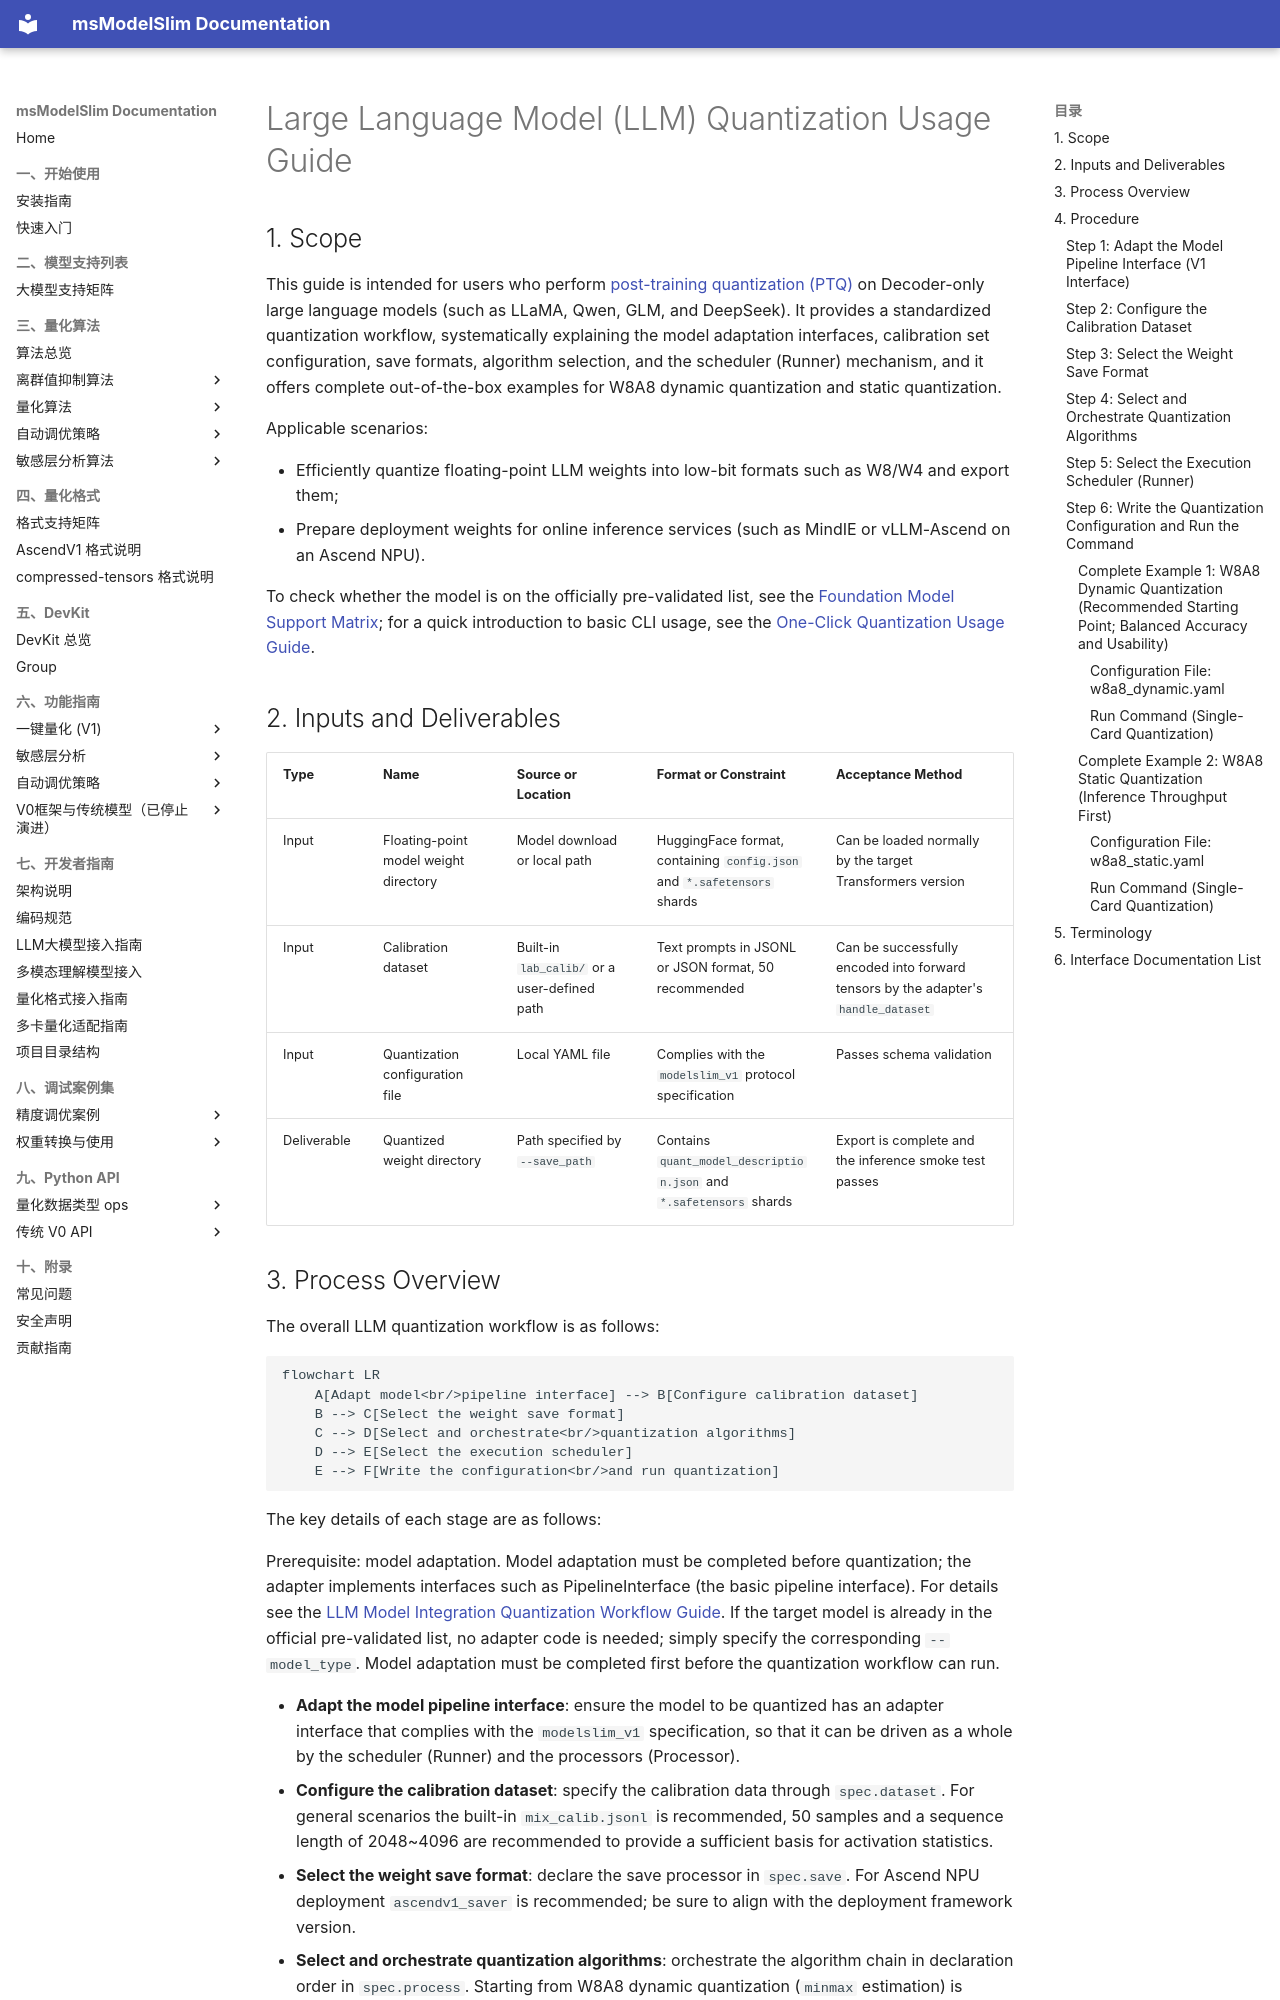

repository: Ascend/msmodelslim · page: en/knowledge_base/ptq/llm/usage_large_language_model_quantization/index.html · generator: mkdocs

# Large Language Model (LLM) Quantization Usage Guide

## 1. Scope

This guide is intended for users who perform [post-training quantization (PTQ)](../term_ptq.md) on Decoder-only large language models (such as LLaMA, Qwen, GLM, and DeepSeek). It provides a standardized quantization workflow, systematically explaining the model adaptation interfaces, calibration set configuration, save formats, algorithm selection, and the scheduler (Runner) mechanism, and it offers complete out-of-the-box examples for W8A8 dynamic quantization and static quantization.

Applicable scenarios:

- Efficiently quantize floating-point LLM weights into low-bit formats such as W8/W4 and export them;
- Prepare deployment weights for online inference services (such as MindIE or vLLM-Ascend on an Ascend NPU).

To check whether the model is on the officially pre-validated list, see the [Foundation Model Support Matrix](../../model/README.md); for a quick introduction to basic CLI usage, see the [One-Click Quantization Usage Guide](../../../user_guide/usage_one_click_quantization.md).

## 2. Inputs and Deliverables

| Type | Name | Source or Location | Format or Constraint | Acceptance Method |
| --- | --- | --- | --- | --- |
| Input | Floating-point model weight directory | Model download or local path | HuggingFace format, containing `config.json` and `*.safetensors` shards | Can be loaded normally by the target Transformers version |
| Input | Calibration dataset | Built-in `lab_calib/` or a user-defined path | Text prompts in JSONL or JSON format, 50 recommended | Can be successfully encoded into forward tensors by the adapter's `handle_dataset` |
| Input | Quantization configuration file | Local YAML file | Complies with the `modelslim_v1` protocol specification | Passes schema validation |
| Deliverable | Quantized weight directory | Path specified by `--save_path` | Contains `quant_model_description.json` and `*.safetensors` shards | Export is complete and the inference smoke test passes |
